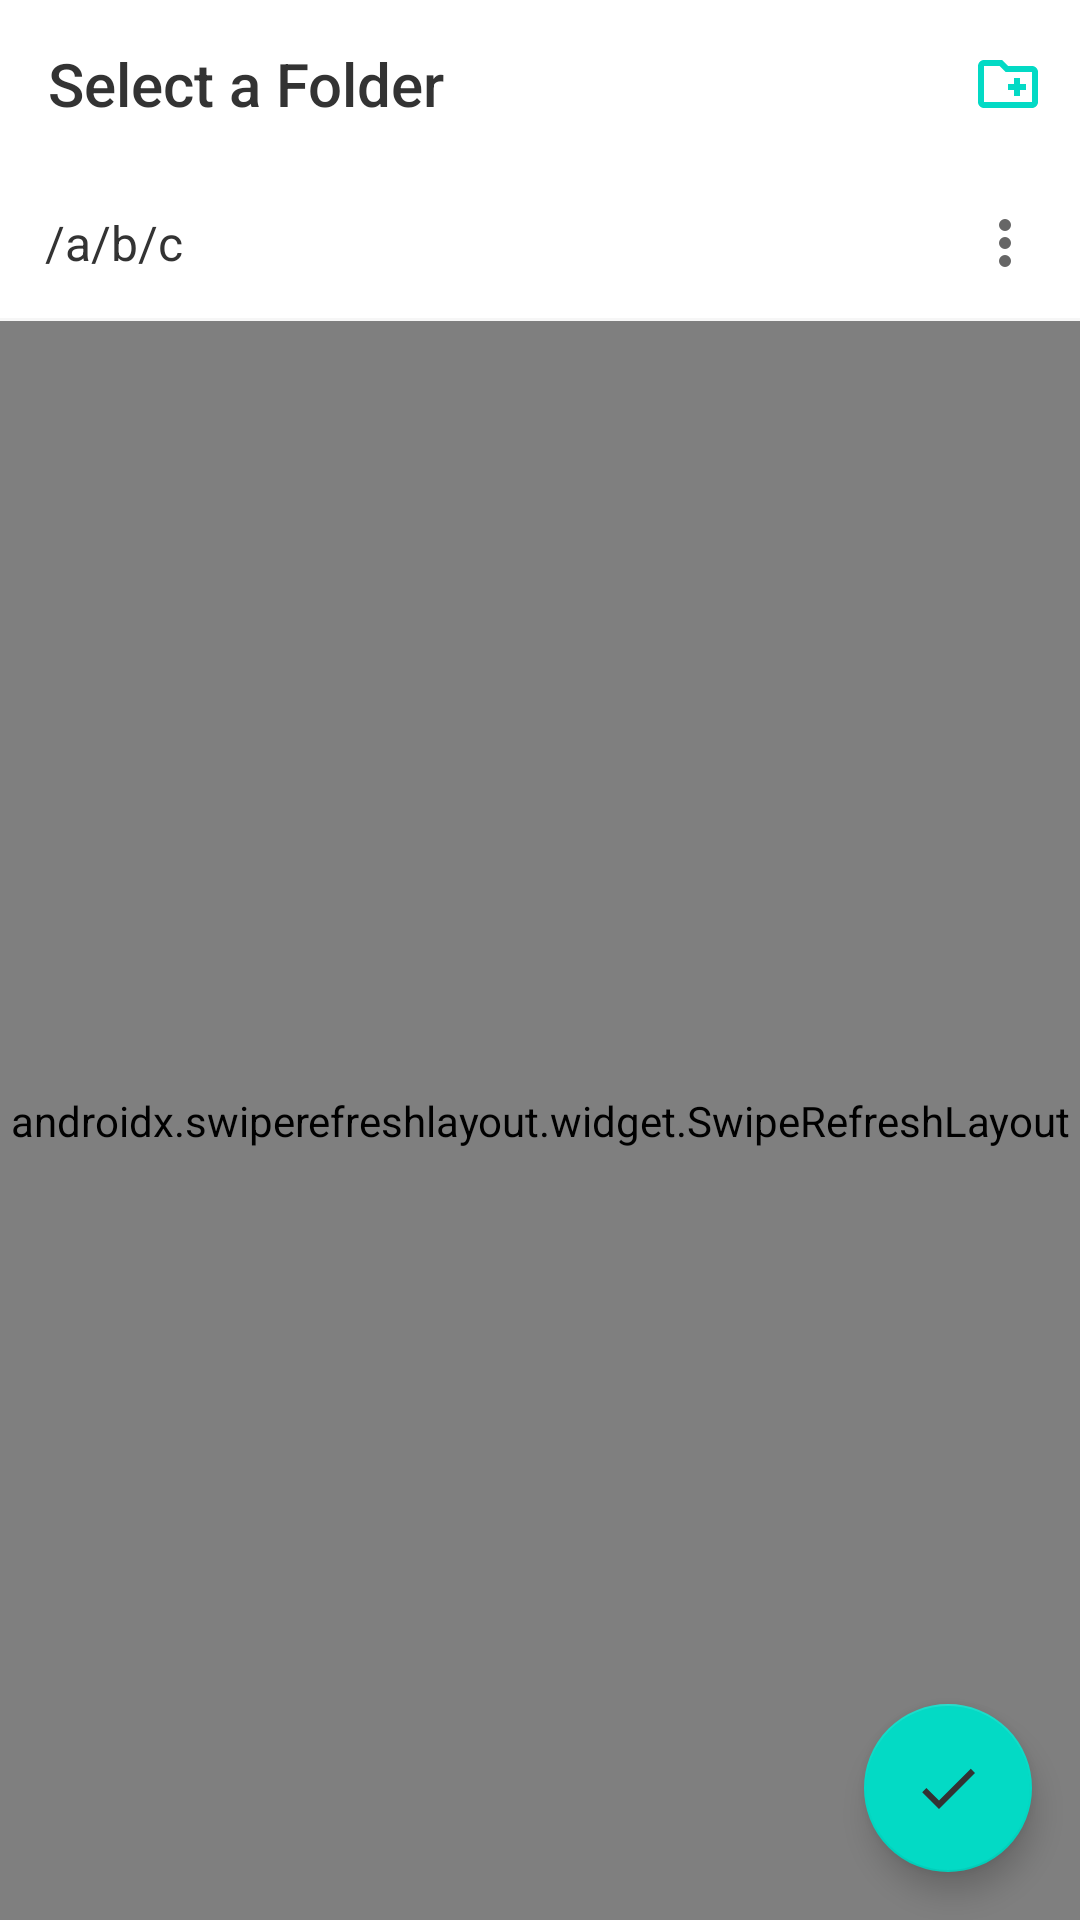

The Android layout XML behind this screen, and the referenced resources:
<!-- AndroidManifest.xml: application theme Theme.TFileTransporter -->
<!-- res/layout/folder_select_activity.xml -->
<?xml version="1.0" encoding="utf-8"?>
<androidx.coordinatorlayout.widget.CoordinatorLayout
    xmlns:android="http://schemas.android.com/apk/res/android"
    xmlns:app="http://schemas.android.com/apk/res-auto"
    android:id="@+id/coordinator_layout"
    android:layout_width="match_parent"
    android:layout_height="match_parent"
    android:background="@color/white"
    android:keepScreenOn="true"
    android:fitsSystemWindows="true"
    android:saveEnabled="false">

    <com.google.android.material.appbar.AppBarLayout
        android:id="@+id/appbar_layout"
        android:layout_width="match_parent"
        android:layout_height="wrap_content"
        android:background="@color/white"
        app:elevation="0dp"
        android:fitsSystemWindows="true">

        <androidx.appcompat.widget.Toolbar
            android:id="@+id/tool_bar"
            android:layout_width="match_parent"
            android:layout_height="wrap_content"
            app:titleTextColor="@color/black_1"
            app:title="@string/folder_select_title"
            app:menu="@menu/folder_select_menu" />

    </com.google.android.material.appbar.AppBarLayout>

    <FrameLayout
        android:id="@+id/frameLayout"
        android:layout_width="match_parent"
        android:layout_height="match_parent"
        app:layout_behavior="com.google.android.material.appbar.AppBarLayout$ScrollingViewBehavior">

        <include
            android:id="@+id/file_tree_layout"
            layout="@layout/file_tree_layout"
            android:layout_width="match_parent"
            android:layout_height="match_parent" />

    </FrameLayout>

    <com.google.android.material.floatingactionbutton.FloatingActionButton
        android:id="@+id/done_action_bt"
        android:layout_width="wrap_content"
        android:layout_height="wrap_content"
        android:src="@drawable/ic_done"
        android:layout_marginEnd="16dp"
        android:layout_marginBottom="16dp"
        android:layout_gravity="end|bottom"
        app:layout_constraintEnd_toEndOf="parent"
        app:layout_constraintBottom_toBottomOf="parent"
        app:layout_dodgeInsetEdges="bottom"
        android:contentDescription="@string/app_name" />

</androidx.coordinatorlayout.widget.CoordinatorLayout>
<!-- res/layout/file_tree_layout.xml (included above) -->
<?xml version="1.0" encoding="utf-8"?>
<androidx.constraintlayout.widget.ConstraintLayout
    xmlns:android="http://schemas.android.com/apk/res/android"
    xmlns:app="http://schemas.android.com/apk/res-auto"
    xmlns:tools="http://schemas.android.com/tools"
    android:layout_width="match_parent"
    android:layout_height="match_parent"
    android:background="@color/white">

    <LinearLayout
        android:id="@+id/header_layout"
        android:layout_width="match_parent"
        android:layout_height="50dp"
        android:background="@color/white"
        android:orientation="horizontal"
        app:layout_constraintEnd_toEndOf="parent"
        app:layout_constraintStart_toStartOf="parent"
        app:layout_constraintTop_toTopOf="parent">

        <TextView
            android:id="@+id/path_tv"
            android:layout_width="0dp"
            android:layout_height="wrap_content"
            android:layout_gravity="center_vertical"
            android:layout_marginStart="15dp"
            android:layout_marginEnd="15dp"
            android:layout_weight="1"
            android:ellipsize="start"
            android:singleLine="true"
            android:textColor="@color/black_1"
            android:textSize="16sp"
            tools:text="/a/b/c" />

        <FrameLayout
            android:id="@+id/folder_menu_layout"
            android:layout_width="40dp"
            android:layout_height="40dp"
            android:layout_marginEnd="5dp"
            android:layout_marginTop="5dp"
            android:foreground="?attr/selectableItemBackgroundBorderless">

            <ImageView
                android:layout_width="wrap_content"
                android:layout_height="wrap_content"
                android:src="@drawable/dots_vertical"
                android:layout_gravity="center"/>

        </FrameLayout>

    </LinearLayout>

    <View
        android:id="@+id/header_line"
        android:layout_width="match_parent"
        android:layout_height="1dp"
        android:background="@color/gray_2"
        app:layout_constraintStart_toStartOf="parent"
        app:layout_constraintEnd_toEndOf="parent"
        app:layout_constraintTop_toBottomOf="@id/header_layout" />

    <androidx.swiperefreshlayout.widget.SwipeRefreshLayout
        android:id="@+id/refresh_layout"
        android:layout_width="0dp"
        android:layout_height="0dp"
        app:layout_constraintBottom_toBottomOf="parent"
        app:layout_constraintEnd_toEndOf="parent"
        app:layout_constraintStart_toStartOf="parent"
        app:layout_constraintTop_toBottomOf="@id/header_line">

        <androidx.recyclerview.widget.RecyclerView
            android:id="@+id/file_folder_rv"
            android:layout_width="match_parent"
            android:layout_height="match_parent"
            android:clipToPadding="false"
            android:paddingBottom="85dp"
            android:scrollbars="vertical"
            android:fitsSystemWindows="true"
            app:layoutManager="androidx.recyclerview.widget.LinearLayoutManager"
            tools:listitem="@layout/folder_item_layout" />

    </androidx.swiperefreshlayout.widget.SwipeRefreshLayout>

</androidx.constraintlayout.widget.ConstraintLayout>
<!-- res/layout/folder_item_layout.xml (included above) -->
<?xml version="1.0" encoding="utf-8"?>
<FrameLayout
    xmlns:android="http://schemas.android.com/apk/res/android"
    xmlns:app="http://schemas.android.com/apk/res-auto"
    xmlns:tools="http://schemas.android.com/tools"
    android:layout_width="match_parent"
    android:layout_height="wrap_content"
    android:foreground="?attr/selectableItemBackgroundBorderless">

    <androidx.constraintlayout.widget.ConstraintLayout
        android:layout_width="match_parent"
        android:layout_height="75dp"
        android:background="@color/white">

        <ImageView
            android:id="@+id/folder_iv"
            android:layout_width="25dp"
            android:layout_height="25dp"
            android:src="@drawable/folder_outline"
            android:layout_marginStart="20dp"
            app:layout_constraintStart_toStartOf="parent"
            app:layout_constraintTop_toTopOf="parent"
            app:layout_constraintBottom_toBottomOf="parent"/>

        <TextView
            android:id="@+id/title_tv"
            android:layout_width="0dp"
            android:layout_height="wrap_content"
            android:layout_marginStart="20dp"
            android:layout_marginEnd="15dp"
            android:textColor="@color/black_1"
            android:textSize="17sp"
            android:singleLine="true"
            android:ellipsize="middle"
            app:layout_constraintStart_toEndOf="@id/folder_iv"
            app:layout_constraintEnd_toStartOf="@id/arrow_iv"
            app:layout_constraintTop_toTopOf="parent"
            app:layout_constraintBottom_toTopOf="@id/modified_date_tv"
            app:layout_constraintVertical_chainStyle="packed"
            tools:text="Title"/>

        <TextView
            android:id="@+id/modified_date_tv"
            android:layout_width="0dp"
            android:layout_height="wrap_content"
            android:layout_marginStart="20dp"
            android:textSize="14sp"
            android:textColor="@color/gray_1"
            android:layout_marginTop="5dp"
            app:layout_constraintStart_toEndOf="@id/folder_iv"
            app:layout_constraintEnd_toStartOf="@id/files_count_tv"
            app:layout_constraintTop_toBottomOf="@id/title_tv"
            app:layout_constraintBottom_toBottomOf="parent"
            tools:text="2021/01/01"/>

        <TextView
            android:id="@+id/files_count_tv"
            android:layout_width="wrap_content"
            android:layout_height="wrap_content"
            android:layout_marginEnd="15dp"
            android:layout_marginStart="5dp"
            app:layout_constraintBottom_toBottomOf="@id/modified_date_tv"
            app:layout_constraintStart_toEndOf="@id/modified_date_tv"
            app:layout_constraintEnd_toStartOf="@id/arrow_iv"
            app:layout_constrainedWidth="true"
            tools:text="5 files"/>

        <ImageView
            android:id="@+id/arrow_iv"
            android:layout_width="25dp"
            android:layout_height="25dp"
            android:src="@drawable/chevron_right"
            android:layout_marginEnd="15dp"
            app:layout_constraintEnd_toEndOf="parent"
            app:layout_constraintTop_toTopOf="parent"
            app:layout_constraintBottom_toBottomOf="parent"/>

    </androidx.constraintlayout.widget.ConstraintLayout>

</FrameLayout>
<!-- resources referenced by this layout -->
<resources>
  <color name="black_1">#333333</color>
  <color name="gray_1">#777777</color>
  <color name="gray_2">#F6F6F6</color>
  <color name="white">#FFFFFFFF</color>
  <!-- drawable chevron_right (drawable) -->
  <vector xmlns:android="http://schemas.android.com/apk/res/android"
      android:height="24dp"
      android:width="24dp"
      android:viewportWidth="24"
      android:viewportHeight="24">
      <path android:fillColor="#666666" android:pathData="M8.59,16.58L13.17,12L8.59,7.41L10,6L16,12L10,18L8.59,16.58Z" />
  </vector>
  <!-- drawable dots_vertical (drawable) -->
  <vector xmlns:android="http://schemas.android.com/apk/res/android"
      android:height="24dp"
      android:width="24dp"
      android:viewportWidth="24"
      android:viewportHeight="24">
      <path android:fillColor="#666666" android:pathData="M12,16A2,2 0 0,1 14,18A2,2 0 0,1 12,20A2,2 0 0,1 10,18A2,2 0 0,1 12,16M12,10A2,2 0 0,1 14,12A2,2 0 0,1 12,14A2,2 0 0,1 10,12A2,2 0 0,1 12,10M12,4A2,2 0 0,1 14,6A2,2 0 0,1 12,8A2,2 0 0,1 10,6A2,2 0 0,1 12,4Z" />
  </vector>
  <!-- drawable folder_outline (drawable) -->
  <vector xmlns:android="http://schemas.android.com/apk/res/android"
      android:height="24dp"
      android:width="24dp"
      android:viewportWidth="24"
      android:viewportHeight="24">
      <path android:fillColor="#666666" android:pathData="M20,18H4V8H20M20,6H12L10,4H4C2.89,4 2,4.89 2,6V18A2,2 0 0,0 4,20H20A2,2 0 0,0 22,18V8C22,6.89 21.1,6 20,6Z" />
  </vector>
  <!-- drawable ic_done (drawable) -->
  <vector xmlns:android="http://schemas.android.com/apk/res/android"
      android:width="24dp"
      android:height="24dp"
      android:viewportWidth="24"
      android:viewportHeight="24">
    <path
        android:fillColor="@color/black_1"
        android:pathData="M9,16.2L4.8,12l-1.4,1.4L9,19 21,7l-1.4,-1.4L9,16.2z"/>
  </vector>
  <string name="app_name">tFileTransfer</string>
  <string name="folder_select_title">Select a Folder</string>
  <style name="Theme.TFileTransporter" parent="Theme.AppCompat.Light.NoActionBar">
          
          <item name="colorPrimary">@color/teal_200</item>
          <item name="colorAccent">@color/teal_200</item>
          <item name="colorPrimaryDark">@color/teal_700</item>
  
          <item name="android:windowBackground">@color/white</item>
          <item name="android:splitMotionEvents">false</item>
          <item name="android:windowEnableSplitTouch">false</item>
      </style>
  <color name="teal_200">#FF03DAC5</color>
  <color name="teal_700">#FF018786</color>
</resources>
